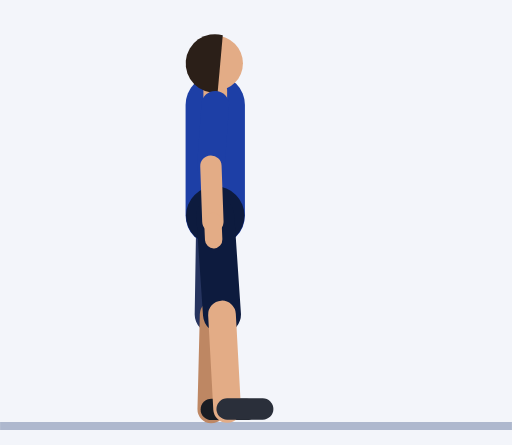
t = 0.00 s
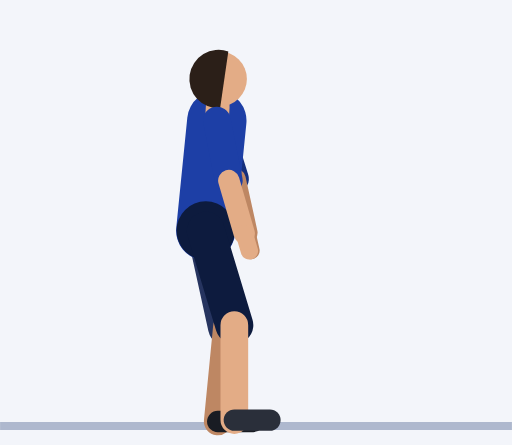
t = 0.45 s
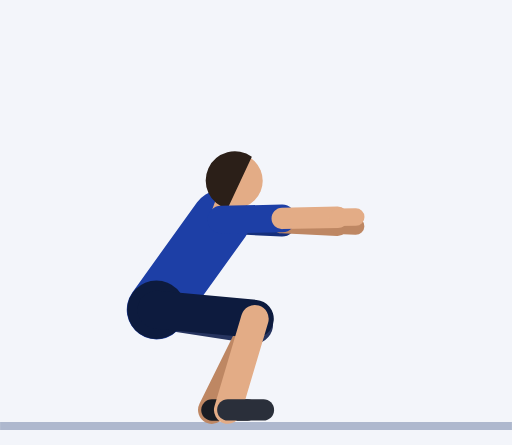
t = 0.92 s
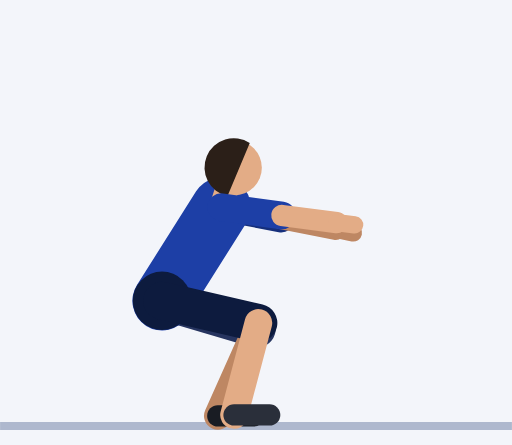
t = 1.35 s
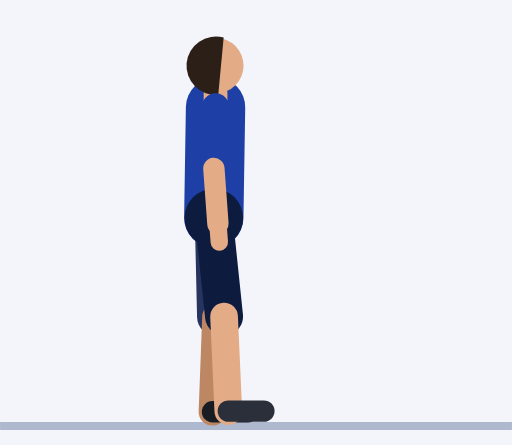
t = 1.81 s
t = 2.21 s: frame unchanged from t = 0.00 s, image omitted

The animated SVG that drew these frames (rendered in a browser with its animation timeline set to each time). Animation: 61 SMIL elements (animate=61); one cycle of 2.73 s, repeats indefinitely.

<svg xmlns="http://www.w3.org/2000/svg" viewBox="-54.4 -106.5 129.4 112.5"><rect x="-54.4" y="-106.5" width="129.4" height="112.5" fill="#F3F5FA"/><line x1="-54.4" y1="1.2" x2="75" y2="1.2" stroke="#AEB8CE" stroke-width="2"/><line x1="0" y1="-80" x2="1.1" y2="-64.5" stroke="#152F7C" stroke-width="7" stroke-linecap="round"><animate attributeName="x1" dur="2.73s" repeatCount="indefinite" values="0;0;0;0;0;0.1;0.3;0.7;1;1.3;1.5;1.5;1.5;1.5;1.5;1.5;1.5;1.5;1.5;1.5;1.5;1.3;1;0.7;0.3;0.1;0;0;0;0;0;0;0;0;0;0;0;0;0"/><animate attributeName="y1" dur="2.73s" repeatCount="indefinite" values="-80;-80;-80;-80;-80;-79.2;-76.9;-73.4;-69;-64.1;-59.2;-54.9;-51.8;-50.7;-50.7;-50.7;-50.7;-50.7;-51.8;-54.9;-59.2;-64.1;-69;-73.4;-76.9;-79.2;-80;-80;-80;-80;-80;-80;-80;-80;-80;-80;-80;-80;-80"/><animate attributeName="x2" dur="2.73s" repeatCount="indefinite" values="1.1;1.1;1.1;1.1;1.1;1.9;4.2;7.4;10.8;13.7;15.6;16.6;16.9;16.9;16.9;16.9;16.9;16.9;16.9;16.6;15.6;13.7;10.8;7.4;4.2;1.9;1.1;1.1;1.1;1.1;1.1;1.1;1.1;1.1;1.1;1.1;1.1;1.1;1.1"/><animate attributeName="y2" dur="2.73s" repeatCount="indefinite" values="-64.5;-64.5;-64.5;-64.5;-64.5;-63.8;-61.9;-59.4;-57;-54.8;-53;-51.5;-50.5;-50.1;-50.1;-50.1;-50.1;-50.1;-50.5;-51.5;-53;-54.8;-57;-59.4;-61.9;-63.8;-64.5;-64.5;-64.5;-64.5;-64.5;-64.5;-64.5;-64.5;-64.5;-64.5;-64.5;-64.5;-64.5"/></line><line x1="1.1" y1="-64.5" x2="0.6" y2="-50.5" stroke="#BE8763" stroke-width="5.4" stroke-linecap="round"><animate attributeName="x1" dur="2.73s" repeatCount="indefinite" values="1.1;1.1;1.1;1.1;1.1;1.9;4.2;7.4;10.8;13.7;15.6;16.6;16.9;16.9;16.9;16.9;16.9;16.9;16.9;16.6;15.6;13.7;10.8;7.4;4.2;1.9;1.1;1.1;1.1;1.1;1.1;1.1;1.1;1.1;1.1;1.1;1.1;1.1;1.1"/><animate attributeName="y1" dur="2.73s" repeatCount="indefinite" values="-64.5;-64.5;-64.5;-64.5;-64.5;-63.8;-61.9;-59.4;-57;-54.8;-53;-51.5;-50.5;-50.1;-50.1;-50.1;-50.1;-50.1;-50.5;-51.5;-53;-54.8;-57;-59.4;-61.9;-63.8;-64.5;-64.5;-64.5;-64.5;-64.5;-64.5;-64.5;-64.5;-64.5;-64.5;-64.5;-64.5;-64.5"/><animate attributeName="x2" dur="2.73s" repeatCount="indefinite" values="0.6;0.6;0.6;0.6;0.6;2.2;6.5;12.5;18.9;24.5;28.3;30.3;30.9;30.9;30.9;30.9;30.9;30.9;30.9;30.3;28.3;24.5;18.9;12.5;6.5;2.2;0.6;0.6;0.6;0.6;0.6;0.6;0.6;0.6;0.6;0.6;0.6;0.6;0.6"/><animate attributeName="y2" dur="2.73s" repeatCount="indefinite" values="-50.5;-50.5;-50.5;-50.5;-50.5;-49.8;-48.1;-46.4;-45.6;-45.9;-47;-48.3;-49.3;-49.6;-49.6;-49.6;-49.6;-49.6;-49.3;-48.3;-47;-45.9;-45.6;-46.4;-48.1;-49.8;-50.5;-50.5;-50.5;-50.5;-50.5;-50.5;-50.5;-50.5;-50.5;-50.5;-50.5;-50.5;-50.5"/></line><line x1="0.6" y1="-50.5" x2="0.4" y2="-45.9" stroke="#BE8763" stroke-width="4.4" stroke-linecap="round"><animate attributeName="x1" dur="2.73s" repeatCount="indefinite" values="0.6;0.6;0.6;0.6;0.6;2.2;6.5;12.5;18.9;24.5;28.3;30.3;30.9;30.9;30.9;30.9;30.9;30.9;30.9;30.3;28.3;24.5;18.9;12.5;6.5;2.2;0.6;0.6;0.6;0.6;0.6;0.6;0.6;0.6;0.6;0.6;0.6;0.6;0.6"/><animate attributeName="y1" dur="2.73s" repeatCount="indefinite" values="-50.5;-50.5;-50.5;-50.5;-50.5;-49.8;-48.1;-46.4;-45.6;-45.9;-47;-48.3;-49.3;-49.6;-49.6;-49.6;-49.6;-49.6;-49.3;-48.3;-47;-45.9;-45.6;-46.4;-48.1;-49.8;-50.5;-50.5;-50.5;-50.5;-50.5;-50.5;-50.5;-50.5;-50.5;-50.5;-50.5;-50.5;-50.5"/><animate attributeName="x2" dur="2.73s" repeatCount="indefinite" values="0.4;0.4;0.4;0.4;0.4;2.3;7.3;14.2;21.6;28;32.5;34.7;35.5;35.5;35.5;35.5;35.5;35.5;35.5;34.7;32.5;28;21.6;14.2;7.3;2.3;0.4;0.4;0.4;0.4;0.4;0.4;0.4;0.4;0.4;0.4;0.4;0.4;0.4"/><animate attributeName="y2" dur="2.73s" repeatCount="indefinite" values="-45.9;-45.9;-45.9;-45.9;-45.9;-45.2;-43.5;-42.1;-41.9;-43;-45;-47.2;-48.9;-49.5;-49.5;-49.5;-49.5;-49.5;-48.9;-47.2;-45;-43;-41.9;-42.1;-43.5;-45.2;-45.9;-45.9;-45.9;-45.9;-45.9;-45.9;-45.9;-45.9;-45.9;-45.9;-45.9;-45.9;-45.9"/></line><line x1="0" y1="-52" x2="-0.4" y2="-27" stroke="#26345F" stroke-width="9.6" stroke-linecap="round"><animate attributeName="x1" dur="2.73s" repeatCount="indefinite" values="0;0;0;0;0;-0.5;-1.9;-3.9;-6.3;-8.7;-11.1;-13.1;-14.5;-15;-15;-15;-15;-15;-14.5;-13.1;-11.1;-8.7;-6.3;-3.9;-1.9;-0.5;0;0;0;0;0;0;0;0;0;0;0;0;0"/><animate attributeName="y1" dur="2.73s" repeatCount="indefinite" values="-52;-52;-52;-52;-52;-51.2;-49;-45.8;-42;-38;-34.2;-31;-28.8;-28;-28;-28;-28;-28;-28.8;-31;-34.2;-38;-42;-45.8;-49;-51.2;-52;-52;-52;-52;-52;-52;-52;-52;-52;-52;-52;-52;-52"/><animate attributeName="x2" dur="2.73s" repeatCount="indefinite" values="-0.4;-0.4;-0.4;-0.4;-0.4;0.4;2.3;4.9;7.6;9.7;10.6;10.6;10.1;9.7;9.7;9.7;9.7;9.7;10.1;10.6;10.6;9.7;7.6;4.9;2.3;0.4;-0.4;-0.4;-0.4;-0.4;-0.4;-0.4;-0.4;-0.4;-0.4;-0.4;-0.4;-0.4;-0.4"/><animate attributeName="y2" dur="2.73s" repeatCount="indefinite" values="-27;-27;-27;-27;-27;-26.2;-24.3;-22.4;-21.2;-21.1;-21.9;-23.1;-24.1;-24.5;-24.5;-24.5;-24.5;-24.5;-24.1;-23.1;-21.9;-21.1;-21.2;-22.4;-24.3;-26.2;-27;-27;-27;-27;-27;-27;-27;-27;-27;-27;-27;-27;-27"/></line><line x1="-0.4" y1="-27" x2="-1" y2="-3" stroke="#BE8763" stroke-width="7" stroke-linecap="round"><animate attributeName="x1" dur="2.73s" repeatCount="indefinite" values="-0.4;-0.4;-0.4;-0.4;-0.4;0.4;2.3;4.9;7.6;9.7;10.6;10.6;10.1;9.7;9.7;9.7;9.7;9.7;10.1;10.6;10.6;9.7;7.6;4.9;2.3;0.4;-0.4;-0.4;-0.4;-0.4;-0.4;-0.4;-0.4;-0.4;-0.4;-0.4;-0.4;-0.4;-0.4"/><animate attributeName="y1" dur="2.73s" repeatCount="indefinite" values="-27;-27;-27;-27;-27;-26.2;-24.3;-22.4;-21.2;-21.1;-21.9;-23.1;-24.1;-24.5;-24.5;-24.5;-24.5;-24.5;-24.1;-23.1;-21.9;-21.1;-21.2;-22.4;-24.3;-26.2;-27;-27;-27;-27;-27;-27;-27;-27;-27;-27;-27;-27;-27"/><animate attributeName="x2" dur="2.73s" repeatCount="indefinite" values="-1;-1;-1;-1;-1;-0.6;0.3;1.6;2.6;3;2.4;1;-0.4;-1;-1;-1;-1;-1;-0.4;1;2.4;3;2.6;1.6;0.3;-0.6;-1;-1;-1;-1;-1;-1;-1;-1;-1;-1;-1;-1;-1"/><animate attributeName="y2" dur="2.73s" repeatCount="indefinite" values="-3;-3;-3;-3;-3;-2.2;-0.4;1.4;2.3;2;0.7;-1;-2.4;-3;-3;-3;-3;-3;-2.4;-1;0.7;2;2.3;1.4;-0.4;-2.2;-3;-3;-3;-3;-3;-3;-3;-3;-3;-3;-3;-3;-3"/></line><line x1="-1" y1="-3" x2="8" y2="-3" stroke="#191C23" stroke-width="5.4" stroke-linecap="round"><animate attributeName="x1" dur="2.73s" repeatCount="indefinite" values="-1;-1;-1;-1;-1;-0.6;0.3;1.6;2.6;3;2.4;1;-0.4;-1;-1;-1;-1;-1;-0.4;1;2.4;3;2.6;1.6;0.3;-0.6;-1;-1;-1;-1;-1;-1;-1;-1;-1;-1;-1;-1;-1"/><animate attributeName="y1" dur="2.73s" repeatCount="indefinite" values="-3;-3;-3;-3;-3;-2.2;-0.4;1.4;2.3;2;0.7;-1;-2.4;-3;-3;-3;-3;-3;-2.4;-1;0.7;2;2.3;1.4;-0.4;-2.2;-3;-3;-3;-3;-3;-3;-3;-3;-3;-3;-3;-3;-3"/><animate attributeName="x2" dur="2.73s" repeatCount="indefinite" values="8;8;8;8;8;8.4;9.3;10.6;11.6;12;11.4;10;8.6;8;8;8;8;8;8.6;10;11.4;12;11.6;10.6;9.3;8.4;8;8;8;8;8;8;8;8;8;8;8;8;8"/><animate attributeName="y2" dur="2.73s" repeatCount="indefinite" values="-3;-3;-3;-3;-3;-2.2;-0.4;1.4;2.3;2;0.7;-1;-2.4;-3;-3;-3;-3;-3;-2.4;-1;0.7;2;2.3;1.4;-0.4;-2.2;-3;-3;-3;-3;-3;-3;-3;-3;-3;-3;-3;-3;-3"/></line><line x1="0" y1="-52" x2="0" y2="-80" stroke="#1D3FA6" stroke-width="15" stroke-linecap="round"><animate attributeName="x1" dur="2.73s" repeatCount="indefinite" values="0;0;0;0;0;-0.5;-1.9;-3.9;-6.3;-8.7;-11.1;-13.1;-14.5;-15;-15;-15;-15;-15;-14.5;-13.1;-11.1;-8.7;-6.3;-3.9;-1.9;-0.5;0;0;0;0;0;0;0;0;0;0;0;0;0"/><animate attributeName="y1" dur="2.73s" repeatCount="indefinite" values="-52;-52;-52;-52;-52;-51.2;-49;-45.8;-42;-38;-34.2;-31;-28.8;-28;-28;-28;-28;-28;-28.8;-31;-34.2;-38;-42;-45.8;-49;-51.2;-52;-52;-52;-52;-52;-52;-52;-52;-52;-52;-52;-52;-52"/><animate attributeName="x2" dur="2.73s" repeatCount="indefinite" values="0;0;0;0;0;0.1;0.3;0.7;1;1.3;1.5;1.5;1.5;1.5;1.5;1.5;1.5;1.5;1.5;1.5;1.5;1.3;1;0.7;0.3;0.1;0;0;0;0;0;0;0;0;0;0;0;0;0"/><animate attributeName="y2" dur="2.73s" repeatCount="indefinite" values="-80;-80;-80;-80;-80;-79.2;-76.9;-73.4;-69;-64.1;-59.2;-54.9;-51.8;-50.7;-50.7;-50.7;-50.7;-50.7;-51.8;-54.9;-59.2;-64.1;-69;-73.4;-76.9;-79.2;-80;-80;-80;-80;-80;-80;-80;-80;-80;-80;-80;-80;-80"/></line><circle cx="0" cy="-52" r="7.4" fill="#0D1B3E"><animate attributeName="cx" dur="2.73s" repeatCount="indefinite" values="0;0;0;0;0;-0.5;-1.9;-3.9;-6.3;-8.7;-11.1;-13.1;-14.5;-15;-15;-15;-15;-15;-14.5;-13.1;-11.1;-8.7;-6.3;-3.9;-1.9;-0.5;0;0;0;0;0;0;0;0;0;0;0;0;0"/><animate attributeName="cy" dur="2.73s" repeatCount="indefinite" values="-52;-52;-52;-52;-52;-51.2;-49;-45.8;-42;-38;-34.2;-31;-28.8;-28;-28;-28;-28;-28;-28.8;-31;-34.2;-38;-42;-45.8;-49;-51.2;-52;-52;-52;-52;-52;-52;-52;-52;-52;-52;-52;-52;-52"/></circle><line x1="0" y1="-80" x2="0" y2="-83.5" stroke="#E3AC86" stroke-width="6" stroke-linecap="round"><animate attributeName="x1" dur="2.73s" repeatCount="indefinite" values="0;0;0;0;0;0.1;0.3;0.7;1;1.3;1.5;1.5;1.5;1.5;1.5;1.5;1.5;1.5;1.5;1.5;1.5;1.3;1;0.7;0.3;0.1;0;0;0;0;0;0;0;0;0;0;0;0;0"/><animate attributeName="y1" dur="2.73s" repeatCount="indefinite" values="-80;-80;-80;-80;-80;-79.2;-76.9;-73.4;-69;-64.1;-59.2;-54.9;-51.8;-50.7;-50.7;-50.7;-50.7;-50.7;-51.8;-54.9;-59.2;-64.1;-69;-73.4;-76.9;-79.2;-80;-80;-80;-80;-80;-80;-80;-80;-80;-80;-80;-80;-80"/><animate attributeName="x2" dur="2.73s" repeatCount="indefinite" values="0;0;0;0;0;0.1;0.5;1;1.5;2;2.4;2.6;2.6;2.7;2.7;2.7;2.7;2.7;2.6;2.6;2.4;2;1.5;1;0.5;0.1;0;0;0;0;0;0;0;0;0;0;0;0;0"/><animate attributeName="y2" dur="2.73s" repeatCount="indefinite" values="-83.5;-83.5;-83.5;-83.5;-83.5;-82.7;-80.4;-76.9;-72.5;-67.6;-62.6;-58.3;-55.1;-53.9;-53.9;-53.9;-53.9;-53.9;-55.1;-58.3;-62.6;-67.6;-72.5;-76.9;-80.4;-82.7;-83.5;-83.5;-83.5;-83.5;-83.5;-83.5;-83.5;-83.5;-83.5;-83.5;-83.5;-83.5;-83.5"/></line><circle cx="0" cy="-90.5" r="7" fill="#E3AC86"><animate attributeName="cx" dur="2.73s" repeatCount="indefinite" values="0;0;0;0;0;0.2;0.8;1.6;2.5;3.4;4.1;4.7;5;5;5;5;5;5;5;4.7;4.1;3.4;2.5;1.6;0.8;0.2;0;0;0;0;0;0;0;0;0;0;0;0;0"/><animate attributeName="cy" dur="2.73s" repeatCount="indefinite" values="-90.5;-90.5;-90.5;-90.5;-90.5;-89.7;-87.4;-83.9;-79.4;-74.4;-69.4;-64.9;-61.7;-60.5;-60.5;-60.5;-60.5;-60.5;-61.7;-64.9;-69.4;-74.4;-79.4;-83.9;-87.4;-89.7;-90.5;-90.5;-90.5;-90.5;-90.5;-90.5;-90.5;-90.5;-90.5;-90.5;-90.5;-90.5;-90.5"/></circle><path d="M1.9 -97.6 A7.4 7.4 0 1 0 0.6 -83.1 Z" fill="#2B1F18"><animate attributeName="d" dur="2.73s" repeatCount="indefinite" values="M1.9 -97.6 A7.4 7.4 0 1 0 0.6 -83.1 Z;M1.9 -97.6 A7.4 7.4 0 1 0 0.6 -83.1 Z;M1.9 -97.6 A7.4 7.4 0 1 0 0.6 -83.1 Z;M1.9 -97.6 A7.4 7.4 0 1 0 0.6 -83.1 Z;M1.9 -97.6 A7.4 7.4 0 1 0 0.6 -83.1 Z;M2.2 -96.8 A7.4 7.4 0 1 0 0.8 -82.3 Z;M3 -94.4 A7.4 7.4 0 1 0 1.1 -80 Z;M4.2 -90.8 A7.4 7.4 0 1 0 1.6 -76.5 Z;M5.5 -86.2 A7.4 7.4 0 1 0 2.1 -72 Z;M6.7 -81 A7.4 7.4 0 1 0 2.5 -67.1 Z;M7.8 -75.8 A7.4 7.4 0 1 0 2.9 -62.1 Z;M8.6 -71.2 A7.4 7.4 0 1 0 3.1 -57.7 Z;M9.1 -67.8 A7.4 7.4 0 1 0 3.1 -54.6 Z;M9.3 -66.6 A7.4 7.4 0 1 0 3.1 -53.4 Z;M9.3 -66.6 A7.4 7.4 0 1 0 3.1 -53.4 Z;M9.3 -66.6 A7.4 7.4 0 1 0 3.1 -53.4 Z;M9.3 -66.6 A7.4 7.4 0 1 0 3.1 -53.4 Z;M9.3 -66.6 A7.4 7.4 0 1 0 3.1 -53.4 Z;M9.1 -67.8 A7.4 7.4 0 1 0 3.1 -54.6 Z;M8.6 -71.2 A7.4 7.4 0 1 0 3.1 -57.7 Z;M7.8 -75.8 A7.4 7.4 0 1 0 2.9 -62.1 Z;M6.7 -81 A7.4 7.4 0 1 0 2.5 -67.1 Z;M5.5 -86.2 A7.4 7.4 0 1 0 2.1 -72 Z;M4.2 -90.8 A7.4 7.4 0 1 0 1.6 -76.5 Z;M3 -94.4 A7.4 7.4 0 1 0 1.1 -80 Z;M2.2 -96.8 A7.4 7.4 0 1 0 0.8 -82.3 Z;M1.9 -97.6 A7.4 7.4 0 1 0 0.6 -83.1 Z;M1.9 -97.6 A7.4 7.4 0 1 0 0.6 -83.1 Z;M1.9 -97.6 A7.4 7.4 0 1 0 0.6 -83.1 Z;M1.9 -97.6 A7.4 7.4 0 1 0 0.6 -83.1 Z;M1.9 -97.6 A7.4 7.4 0 1 0 0.6 -83.1 Z;M1.9 -97.6 A7.4 7.4 0 1 0 0.6 -83.1 Z;M1.9 -97.6 A7.4 7.4 0 1 0 0.6 -83.1 Z;M1.9 -97.6 A7.4 7.4 0 1 0 0.6 -83.1 Z;M1.9 -97.6 A7.4 7.4 0 1 0 0.6 -83.1 Z;M1.9 -97.6 A7.4 7.4 0 1 0 0.6 -83.1 Z;M1.9 -97.6 A7.4 7.4 0 1 0 0.6 -83.1 Z;M1.9 -97.6 A7.4 7.4 0 1 0 0.6 -83.1 Z;M1.9 -97.6 A7.4 7.4 0 1 0 0.6 -83.1 Z"/></path><line x1="0" y1="-52" x2="1.7" y2="-27" stroke="#0D1B3E" stroke-width="9.6" stroke-linecap="round"><animate attributeName="x1" dur="2.73s" repeatCount="indefinite" values="0;0;0;0;0;-0.5;-1.9;-3.9;-6.3;-8.7;-11.1;-13.1;-14.5;-15;-15;-15;-15;-15;-14.5;-13.1;-11.1;-8.7;-6.3;-3.9;-1.9;-0.5;0;0;0;0;0;0;0;0;0;0;0;0;0"/><animate attributeName="y1" dur="2.73s" repeatCount="indefinite" values="-52;-52;-52;-52;-52;-51.2;-49;-45.8;-42;-38;-34.2;-31;-28.8;-28;-28;-28;-28;-28;-28.8;-31;-34.2;-38;-42;-45.8;-49;-51.2;-52;-52;-52;-52;-52;-52;-52;-52;-52;-52;-52;-52;-52"/><animate attributeName="x2" dur="2.73s" repeatCount="indefinite" values="1.7;1.7;1.7;1.7;1.7;2.4;4.2;6.7;9.1;10.8;11.4;11.1;10.3;9.9;9.9;9.9;9.9;9.9;10.3;11.1;11.4;10.8;9.1;6.7;4.2;2.4;1.7;1.7;1.7;1.7;1.7;1.7;1.7;1.7;1.7;1.7;1.7;1.7;1.7"/><animate attributeName="y2" dur="2.73s" repeatCount="indefinite" values="-27;-27;-27;-27;-27;-26.3;-24.7;-23.1;-22.2;-22.4;-23.4;-24.6;-25.6;-26;-26;-26;-26;-26;-25.6;-24.6;-23.4;-22.4;-22.2;-23.1;-24.7;-26.3;-27;-27;-27;-27;-27;-27;-27;-27;-27;-27;-27;-27;-27"/></line><line x1="1.7" y1="-27" x2="3" y2="-3.1" stroke="#E3AC86" stroke-width="7" stroke-linecap="round"><animate attributeName="x1" dur="2.73s" repeatCount="indefinite" values="1.7;1.7;1.7;1.7;1.7;2.4;4.2;6.7;9.1;10.8;11.4;11.1;10.3;9.9;9.9;9.9;9.9;9.9;10.3;11.1;11.4;10.8;9.1;6.7;4.2;2.4;1.7;1.7;1.7;1.7;1.7;1.7;1.7;1.7;1.7;1.7;1.7;1.7;1.7"/><animate attributeName="y1" dur="2.73s" repeatCount="indefinite" values="-27;-27;-27;-27;-27;-26.3;-24.7;-23.1;-22.2;-22.4;-23.4;-24.6;-25.6;-26;-26;-26;-26;-26;-25.6;-24.6;-23.4;-22.4;-22.2;-23.1;-24.7;-26.3;-27;-27;-27;-27;-27;-27;-27;-27;-27;-27;-27;-27;-27"/><animate attributeName="x2" dur="2.73s" repeatCount="indefinite" values="3;3;3;3;3;3.4;4.5;5.8;6.9;7.3;6.6;5.1;3.7;3;3;3;3;3;3.7;5.1;6.6;7.3;6.9;5.8;4.5;3.4;3;3;3;3;3;3;3;3;3;3;3;3;3"/><animate attributeName="y2" dur="2.73s" repeatCount="indefinite" values="-3.1;-3.1;-3.1;-3.1;-3.1;-2.4;-0.7;0.9;1.7;1.3;0.2;-1.3;-2.5;-3;-3;-3;-3;-3;-2.5;-1.3;0.2;1.3;1.7;0.9;-0.7;-2.4;-3.1;-3.1;-3.1;-3.1;-3.1;-3.1;-3.1;-3.1;-3.1;-3.1;-3.1;-3.1;-3.1"/></line><line x1="3" y1="-3.1" x2="12" y2="-3.1" stroke="#2A2F3A" stroke-width="5.4" stroke-linecap="round"><animate attributeName="x1" dur="2.73s" repeatCount="indefinite" values="3;3;3;3;3;3.4;4.5;5.8;6.9;7.3;6.6;5.1;3.7;3;3;3;3;3;3.7;5.1;6.6;7.3;6.9;5.8;4.5;3.4;3;3;3;3;3;3;3;3;3;3;3;3;3"/><animate attributeName="y1" dur="2.73s" repeatCount="indefinite" values="-3.1;-3.1;-3.1;-3.1;-3.1;-2.4;-0.7;0.9;1.7;1.3;0.2;-1.3;-2.5;-3;-3;-3;-3;-3;-2.5;-1.3;0.2;1.3;1.7;0.9;-0.7;-2.4;-3.1;-3.1;-3.1;-3.1;-3.1;-3.1;-3.1;-3.1;-3.1;-3.1;-3.1;-3.1;-3.1"/><animate attributeName="x2" dur="2.73s" repeatCount="indefinite" values="12;12;12;12;12;12.4;13.5;14.8;15.9;16.3;15.6;14.1;12.7;12;12;12;12;12;12.7;14.1;15.6;16.3;15.9;14.8;13.5;12.4;12;12;12;12;12;12;12;12;12;12;12;12;12"/><animate attributeName="y2" dur="2.73s" repeatCount="indefinite" values="-3.1;-3.1;-3.1;-3.1;-3.1;-2.4;-0.7;0.9;1.7;1.3;0.2;-1.3;-2.5;-3;-3;-3;-3;-3;-2.5;-1.3;0.2;1.3;1.7;0.9;-0.7;-2.4;-3.1;-3.1;-3.1;-3.1;-3.1;-3.1;-3.1;-3.1;-3.1;-3.1;-3.1;-3.1;-3.1"/></line><line x1="0" y1="-80" x2="-1.1" y2="-64.5" stroke="#1D3FA6" stroke-width="7" stroke-linecap="round"><animate attributeName="x1" dur="2.73s" repeatCount="indefinite" values="0;0;0;0;0;0.1;0.3;0.7;1;1.3;1.5;1.5;1.5;1.5;1.5;1.5;1.5;1.5;1.5;1.5;1.5;1.3;1;0.7;0.3;0.1;0;0;0;0;0;0;0;0;0;0;0;0;0"/><animate attributeName="y1" dur="2.73s" repeatCount="indefinite" values="-80;-80;-80;-80;-80;-79.2;-76.9;-73.4;-69;-64.1;-59.2;-54.9;-51.8;-50.7;-50.7;-50.7;-50.7;-50.7;-51.8;-54.9;-59.2;-64.1;-69;-73.4;-76.9;-79.2;-80;-80;-80;-80;-80;-80;-80;-80;-80;-80;-80;-80;-80"/><animate attributeName="x2" dur="2.73s" repeatCount="indefinite" values="-1.1;-1.1;-1.1;-1.1;-1.1;-0.1;2.5;6.2;10.1;13.5;15.7;16.8;17;16.9;16.9;16.9;16.9;16.9;17;16.8;15.7;13.5;10.1;6.2;2.5;-0.1;-1.1;-1.1;-1.1;-1.1;-1.1;-1.1;-1.1;-1.1;-1.1;-1.1;-1.1;-1.1;-1.1"/><animate attributeName="y2" dur="2.73s" repeatCount="indefinite" values="-64.5;-64.5;-64.5;-64.5;-64.5;-63.7;-61.5;-58.9;-56.5;-54.6;-53.2;-52.2;-51.5;-51.2;-51.2;-51.2;-51.2;-51.2;-51.5;-52.2;-53.2;-54.6;-56.5;-58.9;-61.5;-63.7;-64.5;-64.5;-64.5;-64.5;-64.5;-64.5;-64.5;-64.5;-64.5;-64.5;-64.5;-64.5;-64.5"/></line><line x1="-1.1" y1="-64.5" x2="-0.6" y2="-50.5" stroke="#E3AC86" stroke-width="5.4" stroke-linecap="round"><animate attributeName="x1" dur="2.73s" repeatCount="indefinite" values="-1.1;-1.1;-1.1;-1.1;-1.1;-0.1;2.5;6.2;10.1;13.5;15.7;16.8;17;16.9;16.9;16.9;16.9;16.9;17;16.8;15.7;13.5;10.1;6.2;2.5;-0.1;-1.1;-1.1;-1.1;-1.1;-1.1;-1.1;-1.1;-1.1;-1.1;-1.1;-1.1;-1.1;-1.1"/><animate attributeName="y1" dur="2.73s" repeatCount="indefinite" values="-64.5;-64.5;-64.5;-64.5;-64.5;-63.7;-61.5;-58.9;-56.5;-54.6;-53.2;-52.2;-51.5;-51.2;-51.2;-51.2;-51.2;-51.2;-51.5;-52.2;-53.2;-54.6;-56.5;-58.9;-61.5;-63.7;-64.5;-64.5;-64.5;-64.5;-64.5;-64.5;-64.5;-64.5;-64.5;-64.5;-64.5;-64.5;-64.5"/><animate attributeName="x2" dur="2.73s" repeatCount="indefinite" values="-0.6;-0.6;-0.6;-0.6;-0.6;1.1;5.7;12.2;19;24.9;28.8;30.6;31;30.9;30.9;30.9;30.9;30.9;31;30.6;28.8;24.9;19;12.2;5.7;1.1;-0.6;-0.6;-0.6;-0.6;-0.6;-0.6;-0.6;-0.6;-0.6;-0.6;-0.6;-0.6;-0.6"/><animate attributeName="y2" dur="2.73s" repeatCount="indefinite" values="-50.5;-50.5;-50.5;-50.5;-50.5;-49.7;-47.9;-46.3;-45.7;-46.5;-48.1;-49.9;-51.2;-51.7;-51.7;-51.7;-51.7;-51.7;-51.2;-49.9;-48.1;-46.5;-45.7;-46.3;-47.9;-49.7;-50.5;-50.5;-50.5;-50.5;-50.5;-50.5;-50.5;-50.5;-50.5;-50.5;-50.5;-50.5;-50.5"/></line><line x1="-0.6" y1="-50.5" x2="-0.4" y2="-45.9" stroke="#E3AC86" stroke-width="4.4" stroke-linecap="round"><animate attributeName="x1" dur="2.73s" repeatCount="indefinite" values="-0.6;-0.6;-0.6;-0.6;-0.6;1.1;5.7;12.2;19;24.9;28.8;30.6;31;30.9;30.9;30.9;30.9;30.9;31;30.6;28.8;24.9;19;12.2;5.7;1.1;-0.6;-0.6;-0.6;-0.6;-0.6;-0.6;-0.6;-0.6;-0.6;-0.6;-0.6;-0.6;-0.6"/><animate attributeName="y1" dur="2.73s" repeatCount="indefinite" values="-50.5;-50.5;-50.5;-50.5;-50.5;-49.7;-47.9;-46.3;-45.7;-46.5;-48.1;-49.9;-51.2;-51.7;-51.7;-51.7;-51.7;-51.7;-51.2;-49.9;-48.1;-46.5;-45.7;-46.3;-47.9;-49.7;-50.5;-50.5;-50.5;-50.5;-50.5;-50.5;-50.5;-50.5;-50.5;-50.5;-50.5;-50.5;-50.5"/><animate attributeName="x2" dur="2.73s" repeatCount="indefinite" values="-0.4;-0.4;-0.4;-0.4;-0.4;1.5;6.8;14.1;22;28.6;33.1;35.1;35.6;35.5;35.5;35.5;35.5;35.5;35.6;35.1;33.1;28.6;22;14.1;6.8;1.5;-0.4;-0.4;-0.4;-0.4;-0.4;-0.4;-0.4;-0.4;-0.4;-0.4;-0.4;-0.4;-0.4"/><animate attributeName="y2" dur="2.73s" repeatCount="indefinite" values="-45.9;-45.9;-45.9;-45.9;-45.9;-45.1;-43.4;-42.1;-42.1;-43.8;-46.4;-49.2;-51.1;-51.8;-51.8;-51.8;-51.8;-51.8;-51.1;-49.2;-46.4;-43.8;-42.1;-42.1;-43.4;-45.1;-45.9;-45.9;-45.9;-45.9;-45.9;-45.9;-45.9;-45.9;-45.9;-45.9;-45.9;-45.9;-45.9"/></line></svg>
